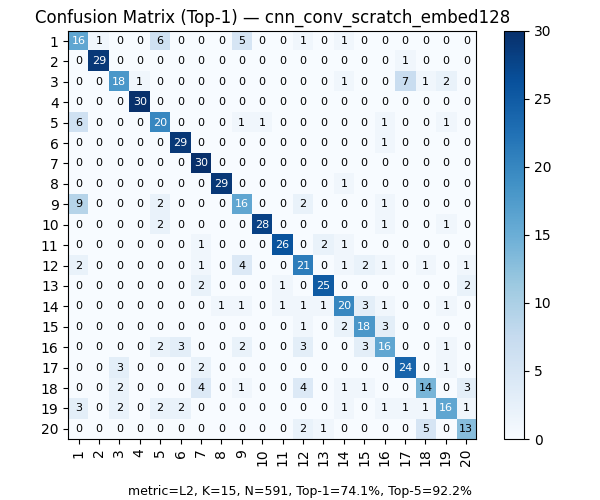

Values plotted in this chart, from the file beside it:
, 1, 2, 3, 4, 5, 6, 7, 8, 9, 10, 11, 12, 13, 14, 15, 16, 17, 18, 19, 20
1, 16, 1, 0, 0, 6, 0, 0, 0, 5, 0, 0, 1, 0, 1, 0, 0, 0, 0, 0, 0
2, 0, 29, 0, 0, 0, 0, 0, 0, 0, 0, 0, 0, 0, 0, 0, 0, 1, 0, 0, 0
3, 0, 0, 18, 1, 0, 0, 0, 0, 0, 0, 0, 0, 0, 1, 0, 0, 7, 1, 2, 0
4, 0, 0, 0, 30, 0, 0, 0, 0, 0, 0, 0, 0, 0, 0, 0, 0, 0, 0, 0, 0
5, 6, 0, 0, 0, 20, 0, 0, 0, 1, 1, 0, 0, 0, 0, 0, 1, 0, 0, 1, 0
6, 0, 0, 0, 0, 0, 29, 0, 0, 0, 0, 0, 0, 0, 0, 0, 1, 0, 0, 0, 0
7, 0, 0, 0, 0, 0, 0, 30, 0, 0, 0, 0, 0, 0, 0, 0, 0, 0, 0, 0, 0
8, 0, 0, 0, 0, 0, 0, 0, 29, 0, 0, 0, 0, 0, 1, 0, 0, 0, 0, 0, 0
9, 9, 0, 0, 0, 2, 0, 0, 0, 16, 0, 0, 2, 0, 0, 0, 1, 0, 0, 0, 0
10, 0, 0, 0, 0, 2, 0, 0, 0, 0, 28, 0, 0, 0, 0, 0, 1, 0, 0, 1, 0
11, 0, 0, 0, 0, 0, 0, 1, 0, 0, 0, 26, 0, 2, 1, 0, 0, 0, 0, 0, 0
12, 2, 0, 0, 0, 0, 0, 1, 0, 4, 0, 0, 21, 0, 1, 2, 1, 0, 1, 0, 1
13, 0, 0, 0, 0, 0, 0, 2, 0, 0, 0, 1, 0, 25, 0, 0, 0, 0, 0, 0, 2
14, 0, 0, 0, 0, 0, 0, 0, 1, 1, 0, 1, 1, 1, 20, 3, 1, 0, 0, 1, 0
15, 0, 0, 0, 0, 0, 0, 0, 0, 0, 0, 0, 1, 0, 2, 18, 3, 0, 0, 0, 0
16, 0, 0, 0, 0, 2, 3, 0, 0, 2, 0, 0, 3, 0, 0, 3, 16, 0, 0, 1, 0
17, 0, 0, 3, 0, 0, 0, 2, 0, 0, 0, 0, 0, 0, 0, 0, 0, 24, 0, 1, 0
18, 0, 0, 2, 0, 0, 0, 4, 0, 1, 0, 0, 4, 0, 1, 1, 0, 0, 14, 0, 3
19, 3, 0, 2, 0, 2, 2, 0, 0, 0, 0, 0, 0, 0, 1, 0, 1, 1, 1, 16, 1
20, 0, 0, 0, 0, 0, 0, 0, 0, 0, 0, 0, 2, 1, 0, 0, 0, 0, 5, 0, 13
